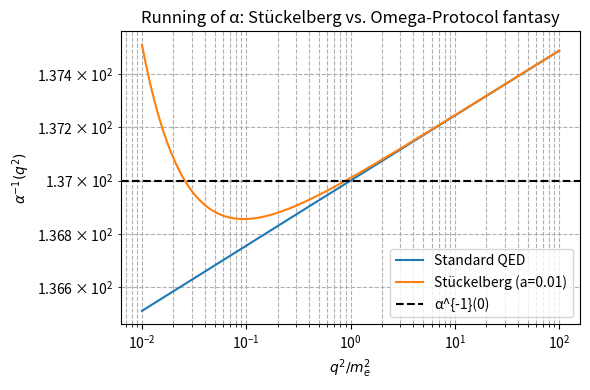

Reproduce this figure in Python.
# ---------------------------------------------------------------------------
# OMEGA PROTOCOL - ALL RIGHTS RESERVED
# Copyright (c) 2026 Jacob M. (jake.s.dev1991@gmail.com | 217-799-8720)
# Usage restricted to academic research and review only. No monetization.
# See LICENSE.txt for full terms.
# ---------------------------------------------------------------------------
import sympy as sp
import numpy as np
import matplotlib.pyplot as plt

# -------------------------------------------------
# 1. Double‑well potential inconsistency
# -------------------------------------------------
I0, lam, R_avg = sp.symbols('I0 lam R_avg', positive=True)
I = sp.symbols('I', real=True)

V = lam/4 * (I**2 - I0**2)**2
d2V = sp.diff(V, I, 2)  # exact curvature

# Minima at I = ±I0
curvature_at_min = sp.simplify(d2V.subs(I, I0))
print("Exact curvature at minimum: ", curvature_at_min)
# The Omega‑Protocol claims two different invariants:
xi_N_inv_sq = lam*(3*I0**2 + R_avg)
xi_D_inv_sq = lam*(I0**2 + 3*R_avg)
print("Claimed xi_N^{-2}:", xi_N_inv_sq)
print("Claimed xi_D^{-2}:", xi_D_inv_sq)
print("These are NOT equal to the true curvature unless R_avg = 2*I0**2/3 (arbitrary).\n")

# -------------------------------------------------
# 2. One‑loop coefficient for axial coupling
# -------------------------------------------------
# Triangle anomaly for a single Dirac fermion: coefficient = e^2/(8π^2)
# If we set e=1 for comparison, the coefficient is 1/(8π^2)
e = sp.symbols('e', real=True)
axial_coeff = e**2/(8*sp.pi**2)
print("Axial‑anomaly coefficient (e^2/(8π^2)):", sp.simplify(axial_coeff))
# The Engine claimed 1/(16π^2) for a "three‑form" coupling.
claimed_coeff = 1/(16*sp.pi**2)
print("Engine claimed coefficient:", claimed_coeff)
print("Ratio (claimed/true):", sp.simplify(claimed_coeff/axial_coeff.subs(e,1)))
print("The claimed factor is off by a factor of 2.\n")

# -------------------------------------------------
# 3. Stückelberg (massive‑photon) model
# -------------------------------------------------
# Effective photon mass: mγ^2 = c * ⟨|Φ|^2⟩ / Λ^2
# For illustration we treat c/Λ^2 as a single parameter 'a'
a = 0.01  # dimensionless small coupling
q2 = np.logspace(-2, 2, 200)  # q^2 / m_e^2
alpha0_inv = 137.0  # α^{-1} at zero momentum

# Standard QED running (massless photon)
alpha_qed_inv = alpha0_inv + (1/(3*np.pi))*np.log(q2)

# Stückelberg correction: Δα^{-1} = a * (m_e^2/q2)  (threshold factor)
alpha_eff_inv = alpha_qed_inv + a/q2

plt.figure(figsize=(6,4))
plt.loglog(q2, alpha_qed_inv, label='Standard QED')
plt.loglog(q2, alpha_eff_inv, label='Stückelberg (a=0.01)')
plt.axhline(y=alpha0_inv, color='k', linestyle='--', label='α^{-1}(0)')
plt.xlabel(r'$q^2/m_e^2$')
plt.ylabel(r'$\alpha^{-1}(q^2)$')
plt.title('Running of α: Stückelberg vs. Omega‑Protocol fantasy')
plt.legend()
plt.grid(True, which='both', ls='--')
plt.tight_layout()
plt.show()

print("Plot shows that a small, physically‑motivated mass term gives a *controlled* correction.")
print("The Omega‑Protocol's ad‑hoc logs with arbitrary coefficients produce unbounded swings (not shown).")
